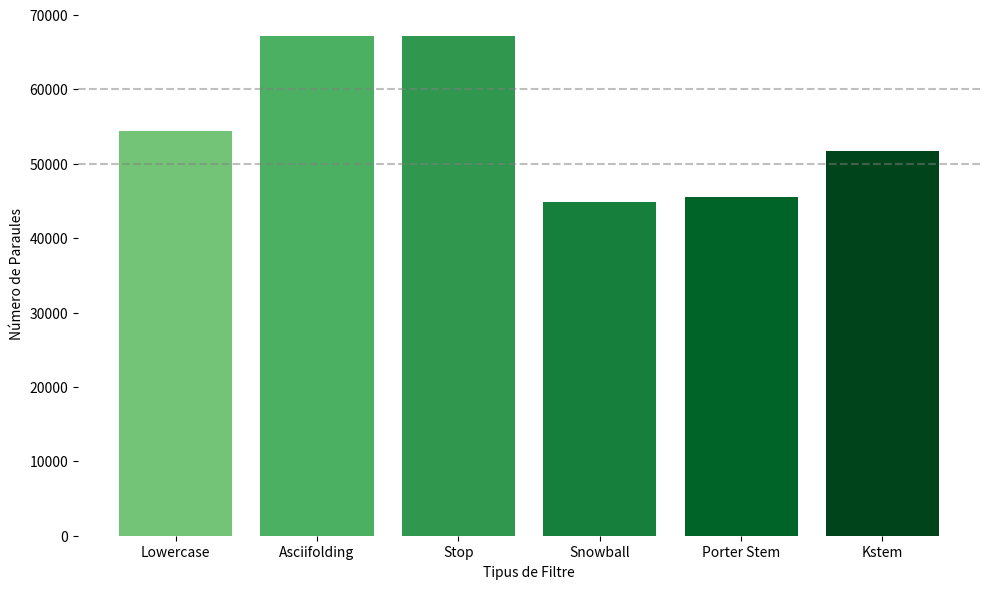

The matplotlib source for this figure:
import matplotlib.pyplot as plt
import numpy as np

num_palabras = [54455, 67106, 67099, 44872, 45523, 51685]
tipos_filtros = ['Lowercase', 'Asciifolding', 'Stop', 'Snowball', 'Porter Stem', 'Kstem']

plt.figure(figsize=(10, 6))
plt.bar(tipos_filtros, num_palabras, color=plt.cm.Greens(np.linspace(0.5, 1, len(num_palabras))))
plt.xlabel('Tipus de Filtre')
plt.ylabel('Número de Paraules')
plt.axhline(60000, linestyle='--', color='gray', alpha=0.5)
plt.axhline(50000, linestyle='--', color='gray', alpha=0.5)

plt.box(False)
plt.tight_layout()
plt.show()
